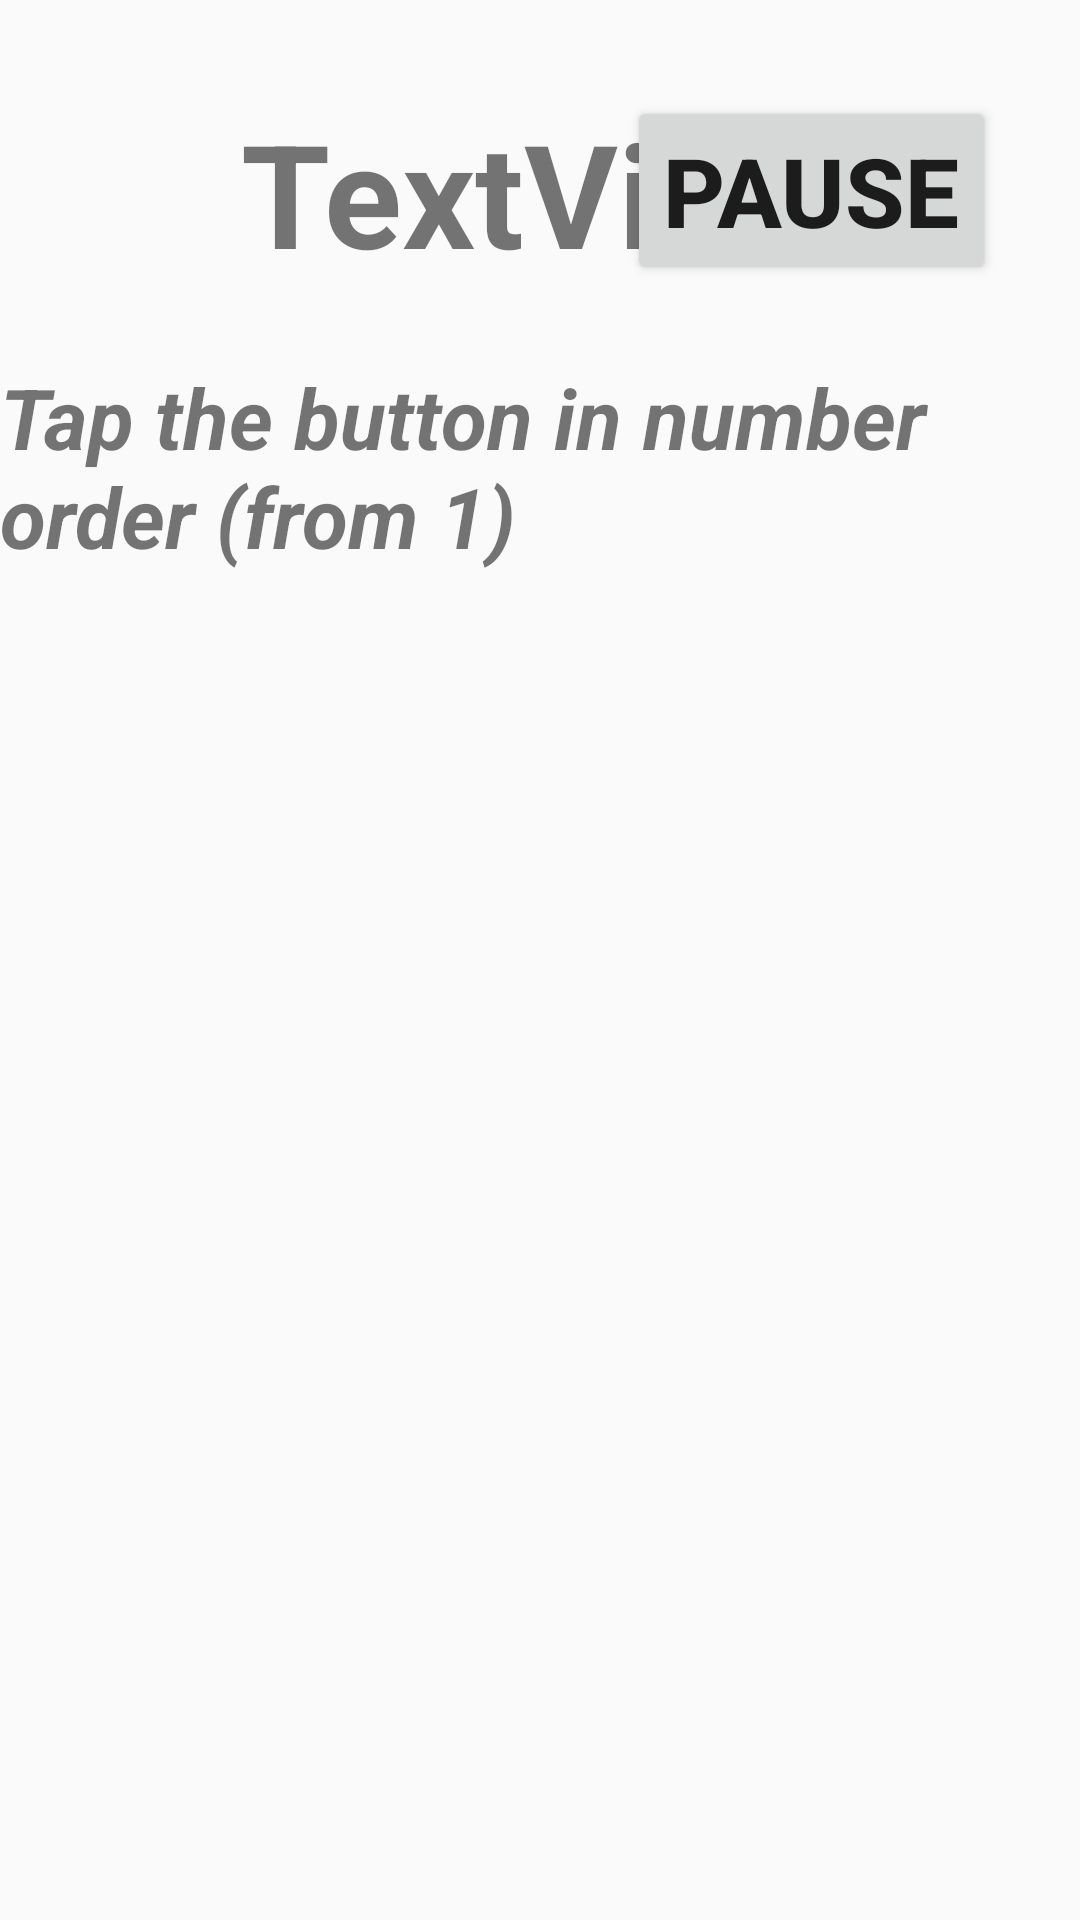

Here is an Android app screen rendered from its layout file. Give the layout XML and the strings, colors and styles it references.
<!-- AndroidManifest.xml: application theme AppTheme.NoActionBar -->
<!-- res/layout/activity_prescribed_game.xml -->
<?xml version="1.0" encoding="utf-8"?>
<androidx.constraintlayout.widget.ConstraintLayout xmlns:android="http://schemas.android.com/apk/res/android"
    xmlns:app="http://schemas.android.com/apk/res-auto"
    xmlns:tools="http://schemas.android.com/tools"
    android:id="@+id/prescribed"
    android:layout_width="match_parent"
    android:layout_height="match_parent"
    android:visibility="visible"
    tools:context=".PrescribedGame">

    <Button
        android:id="@+id/pauseButton"
        android:onClick="showPausePopup"
        android:layout_width="wrap_content"
        android:layout_height="wrap_content"
        android:text="Pause"
        android:textStyle="bold"
        android:textSize="32sp"
        android:layout_marginTop="32dp"
        android:layout_marginEnd="28dp"
        app:layout_constraintEnd_toEndOf="parent"
        app:layout_constraintTop_toTopOf="parent" />

    <TextView
        android:id="@+id/progressText"
        android:layout_width="wrap_content"
        android:layout_height="wrap_content"
        android:layout_marginTop="32dp"
        android:text="TextView"
        android:textSize="48sp"
        android:textStyle="bold"
        app:layout_constraintEnd_toEndOf="parent"
        app:layout_constraintStart_toStartOf="parent"
        app:layout_constraintTop_toTopOf="parent" />

    <TextView
        android:id="@+id/howToPlayPrescribed"
        android:layout_width="wrap_content"
        android:layout_height="wrap_content"
        android:layout_marginTop="24dp"
        android:text="Tap the button in number order (from 1)"
        android:textSize="28sp"
        android:textStyle="italic|bold"
        app:layout_constraintEnd_toEndOf="parent"
        app:layout_constraintStart_toStartOf="parent"
        app:layout_constraintTop_toBottomOf="@+id/progressText" />

</androidx.constraintlayout.widget.ConstraintLayout>
<!-- resources referenced by this layout -->
<resources>
  <style name="AppTheme.NoActionBar" parent="Theme.AppCompat.Light.DarkActionBar">
          <item name="windowActionBar">false</item>
          <item name="windowNoTitle">true</item>
          <item name="android:windowFullscreen">true</item>
      </style>
</resources>
